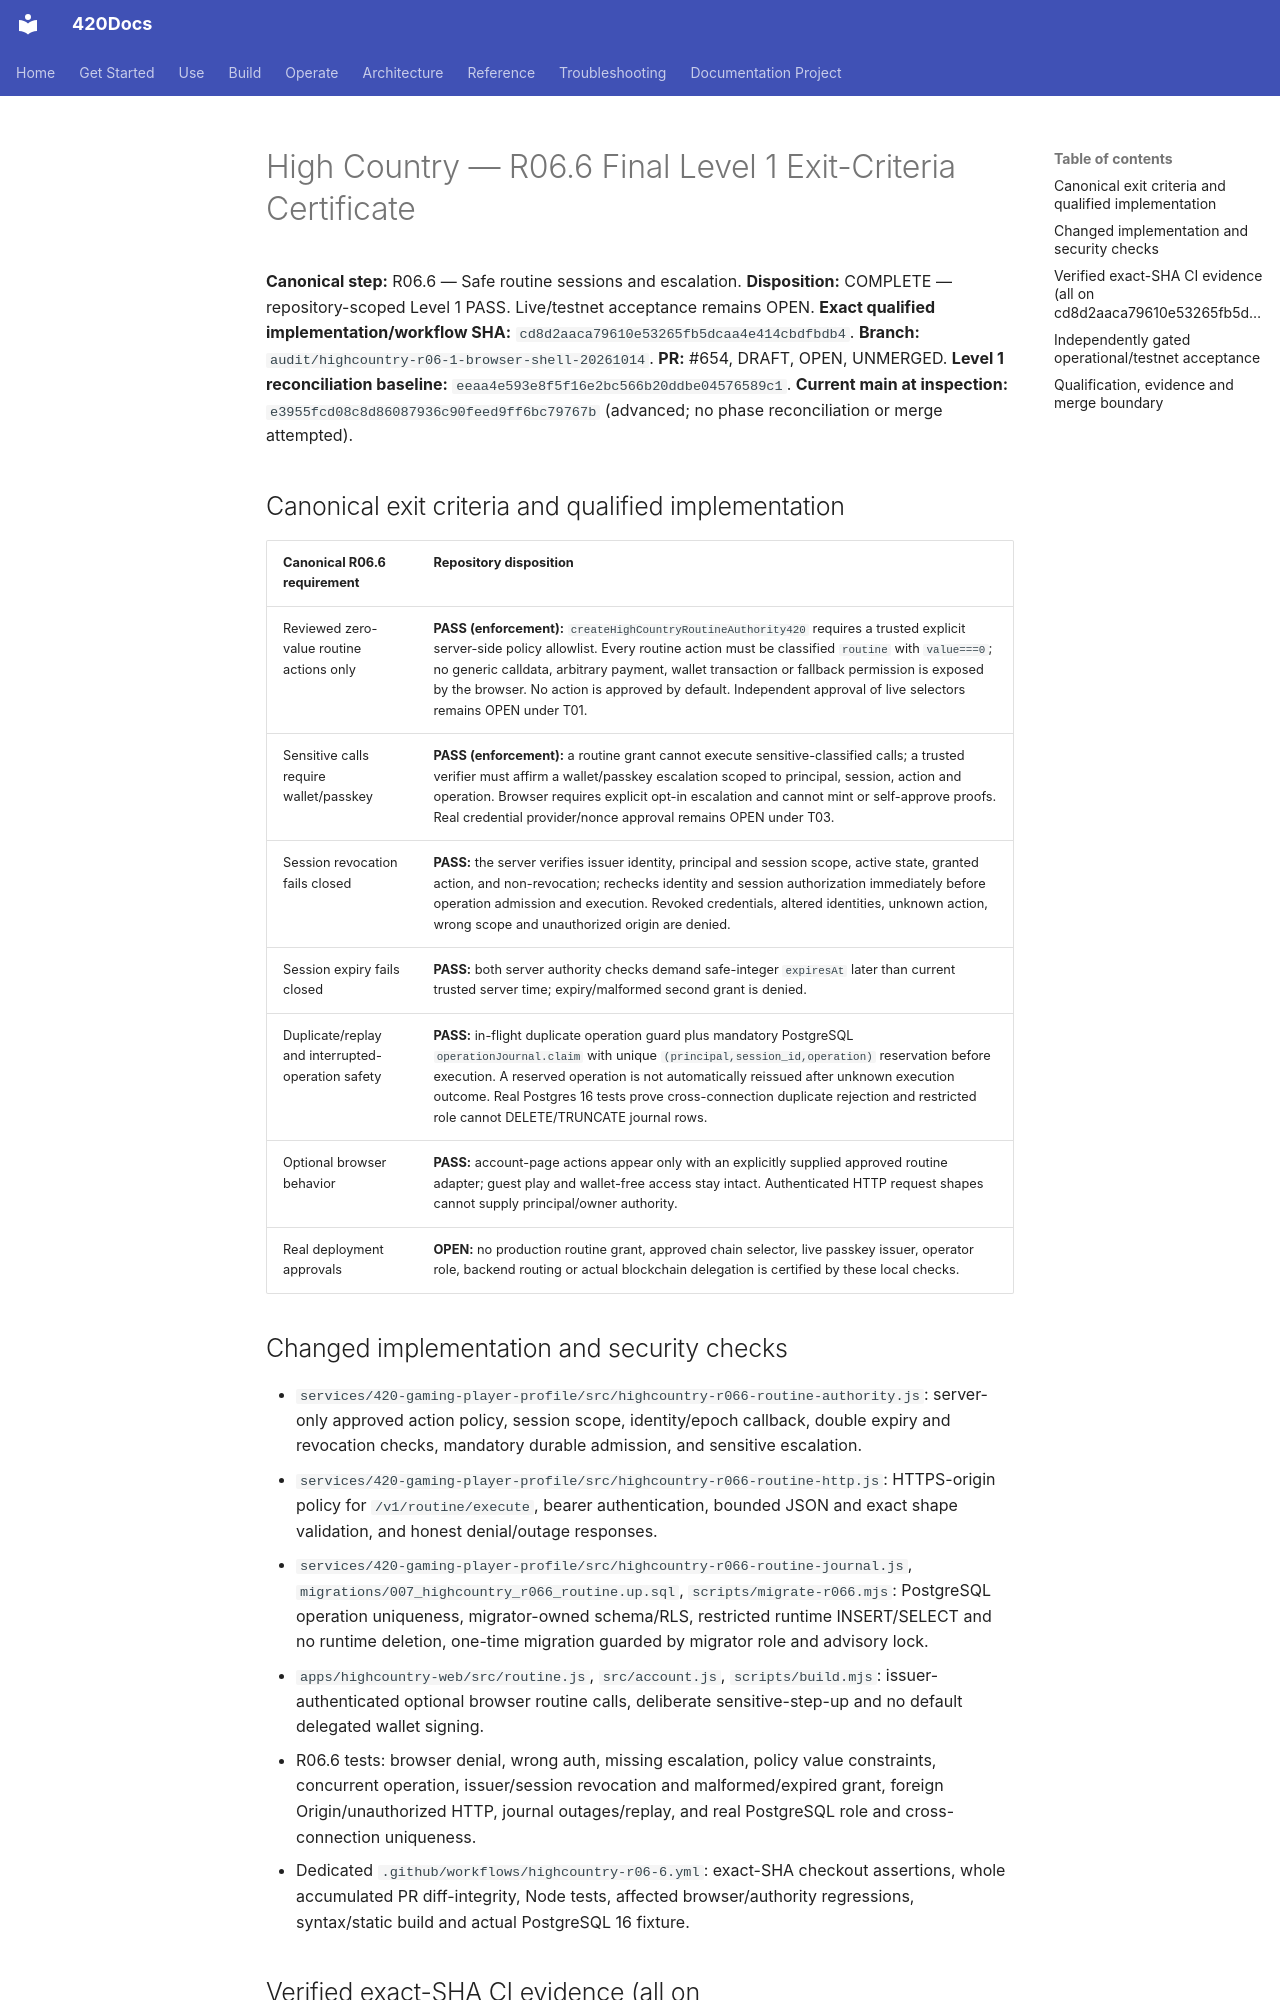

repository: abvhiael/420-integrated-v0.1 · page: highcountry/qualification/R06.6-LEVEL1-CERTIFICATE/index.html · generator: mkdocs

# High Country — R06.6 Final Level 1 Exit-Criteria Certificate

**Canonical step:** R06.6 — Safe routine sessions and escalation.
**Disposition:** COMPLETE — repository-scoped Level 1 PASS. Live/testnet acceptance remains OPEN.
**Exact qualified implementation/workflow SHA:** `cd8d2aaca79610e53265fb5dcaa4e414cbdfbdb4`.
**Branch:** `audit/highcountry-r06-1-browser-shell-20261014`.
**PR:** #654, DRAFT, OPEN, UNMERGED.
**Level 1 reconciliation baseline:** `eeaa4e593e8f5f16e2bc566b20ddbe04576589c1`.
**Current main at inspection:** `e3955fcd08c8d86087936c90feed9ff6bc79767b` (advanced; no phase reconciliation or merge attempted).

## Canonical exit criteria and qualified implementation

| Canonical R06.6 requirement | Repository disposition |
|---|---|
| Reviewed zero-value routine actions only | **PASS (enforcement):** `createHighCountryRoutineAuthority420` requires a trusted explicit server-side policy allowlist. Every routine action must be classified `routine` with `value===0`; no generic calldata, arbitrary payment, wallet transaction or fallback permission is exposed by the browser. No action is approved by default. Independent approval of live selectors remains OPEN under T01. |
| Sensitive calls require wallet/passkey | **PASS (enforcement):** a routine grant cannot execute sensitive-classified calls; a trusted verifier must affirm a wallet/passkey escalation scoped to principal, session, action and operation. Browser requires explicit opt-in escalation and cannot mint or self-approve proofs. Real credential provider/nonce approval remains OPEN under T03. |
| Session revocation fails closed | **PASS:** the server verifies issuer identity, principal and session scope, active state, granted action, and non-revocation; rechecks identity and session authorization immediately before operation admission and execution. Revoked credentials, altered identities, unknown action, wrong scope and unauthorized origin are denied. |
| Session expiry fails closed | **PASS:** both server authority checks demand safe-integer `expiresAt` later than current trusted server time; expiry/malformed second grant is denied. |
| Duplicate/replay and interrupted-operation safety | **PASS:** in-flight duplicate operation guard plus mandatory PostgreSQL `operationJournal.claim` with unique `(principal,session_id,operation)` reservation before execution. A reserved operation is not automatically reissued after unknown execution outcome. Real Postgres 16 tests prove cross-connection duplicate rejection and restricted role cannot DELETE/TRUNCATE journal rows. |
| Optional browser behavior | **PASS:** account-page actions appear only with an explicitly supplied approved routine adapter; guest play and wallet-free access stay intact. Authenticated HTTP request shapes cannot supply principal/owner authority. |
| Real deployment approvals | **OPEN:** no production routine grant, approved chain selector, live passkey issuer, operator role, backend routing or actual blockchain delegation is certified by these local checks. |

## Changed implementation and security checks

- `services/420-gaming-player-profile/src/highcountry-r066-routine-authority.js`: server-only approved action policy, session scope, identity/epoch callback, double expiry and revocation checks, mandatory durable admission, and sensitive escalation.
- `services/420-gaming-player-profile/src/highcountry-r066-routine-http.js`: HTTPS-origin policy for `/v1/routine/execute`, bearer authentication, bounded JSON and exact shape validation, and honest denial/outage responses.
- `services/420-gaming-player-profile/src/highcountry-r066-routine-journal.js`, `migrations/007_highcountry_r066_routine.up.sql`, `scripts/migrate-r066.mjs`: PostgreSQL operation uniqueness, migrator-owned schema/RLS, restricted runtime INSERT/SELECT and no runtime deletion, one-time migration guarded by migrator role and advisory lock.
- `apps/highcountry-web/src/routine.js`, `src/account.js`, `scripts/build.mjs`: issuer-authenticated optional browser routine calls, deliberate sensitive-step-up and no default delegated wallet signing.
- R06.6 tests: browser denial, wrong auth, missing escalation, policy value constraints, concurrent operation, issuer/session revocation and malformed/expired grant, foreign Origin/unauthorized HTTP, journal outages/replay, and real PostgreSQL role and cross-connection uniqueness.
- Dedicated `.github/workflows/highcountry-r06-6.yml`: exact-SHA checkout assertions, whole accumulated PR diff-integrity, Node tests, affected browser/authority regressions, syntax/static build and actual PostgreSQL 16 fixture.
